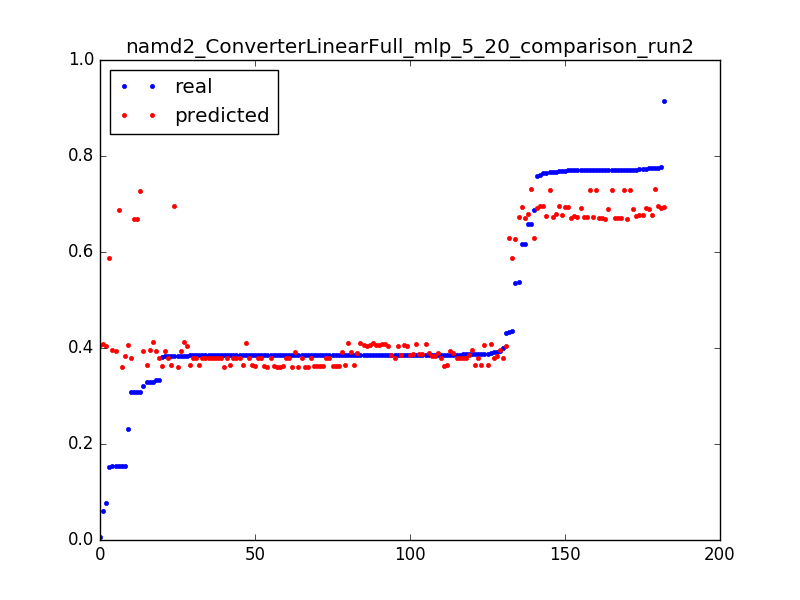

The file beside this chart, header and first rows:
0.3080520119336591, 0.669272696256, 0.050955414012738856
0.006304, 0.4056, 0.003185
0.431, 0.405, 0.006369
0.3843, 0.4044, 0.009554
0.06133, 0.4075, 0.003185
0.3881, 0.4071, 0.006369
0.2306, 0.4066, 0.009554
0.329, 0.4119, 0.003185
0.3843, 0.4115, 0.006369
0.385, 0.411, 0.009554
0.3853, 0.4106, 0.01274
0.3854, 0.4101, 0.01592
0.3854, 0.4097, 0.01911
0.3854, 0.4093, 0.02229
0.3855, 0.4088, 0.02548
0.3904, 0.4084, 0.02866
0.3855, 0.4079, 0.03185
0.3856, 0.4075, 0.03503
0.3854, 0.407, 0.03822
0.3854, 0.4066, 0.0414
0.3854, 0.4062, 0.04459
0.3854, 0.4057, 0.04777
0.3855, 0.4053, 0.05096
0.3855, 0.4049, 0.05414
0.3854, 0.4045, 0.05732
0.3855, 0.4042, 0.06051
0.3855, 0.4038, 0.06369
0.0771, 0.4035, 0.06688
0.3326, 0.3934, 0.003185
0.3842, 0.3928, 0.006369
0.385, 0.3922, 0.009554
0.3853, 0.3916, 0.01274
0.3853, 0.391, 0.01592
0.3854, 0.3904, 0.01911
0.3862, 0.3898, 0.02229
0.3856, 0.3892, 0.02548
0.3856, 0.3886, 0.02866
0.3855, 0.388, 0.03185
0.3855, 0.3874, 0.03503
0.3855, 0.3868, 0.03822
0.3855, 0.3862, 0.0414
0.3855, 0.3856, 0.04459
0.3855, 0.385, 0.04777
0.3866, 0.3845, 0.05096
0.3856, 0.384, 0.05414
0.3911, 0.3835, 0.05732
0.3856, 0.3833, 0.06051
0.1542, 0.3831, 0.06369
0.5362, 0.6272, 0.003185
0.4361, 0.588, 0.003185
0.153, 0.588, 0.006369
0.658, 0.7309, 0.003185
0.7758, 0.7306, 0.006369
0.7707, 0.7302, 0.009554
0.7708, 0.7298, 0.01274
0.7666, 0.7295, 0.01592
0.7707, 0.7291, 0.01911
0.771, 0.7288, 0.02229
0.7709, 0.7284, 0.02548
0.3084, 0.7281, 0.02866
0.5366, 0.6737, 0.003185
... 122 more rows
